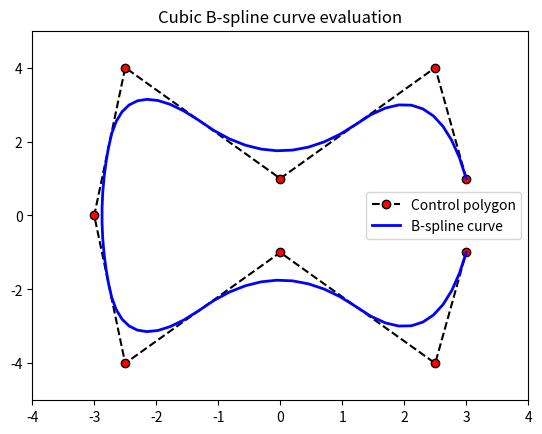

Reproduce this figure in Python.
# https://stella47.tistory.com/138

#%matplotlib tk
import numpy as np
from scipy import interpolate
 
import matplotlib.pyplot as plt

plist = [(3 , 1), (2.5, 4), (0, 1),
         (-2.5, 4),(-3, 0), (-2.5, -4),
          (0, -1), (2.5, -4), (3, -1),]
ctr =np.array(plist)
 
x=ctr[:,0]
y=ctr[:,1]
 
plt.close()
l=len(x)
 
Order = 2
 
t=np.linspace(0,1,l-(Order-1),endpoint=True)
t=np.append(np.zeros(Order),t)
t=np.append(t,np.zeros(Order)+1)
 
tck=[t,[x,y],Order]
u3=np.linspace(0,1,(max(l*2,70)),endpoint=True)
out = interpolate.splev(u3,tck)
 
plt.plot(x,y,'k--',label='Control polygon',marker='o',markerfacecolor='red')
plt.plot(out[0],out[1],'b',linewidth=2.0,label='B-spline curve')
plt.legend(loc='best')
plt.axis([min(x)-1, max(x)+1, min(y)-1, max(y)+1])
plt.title('Cubic B-spline curve evaluation')
plt.show()